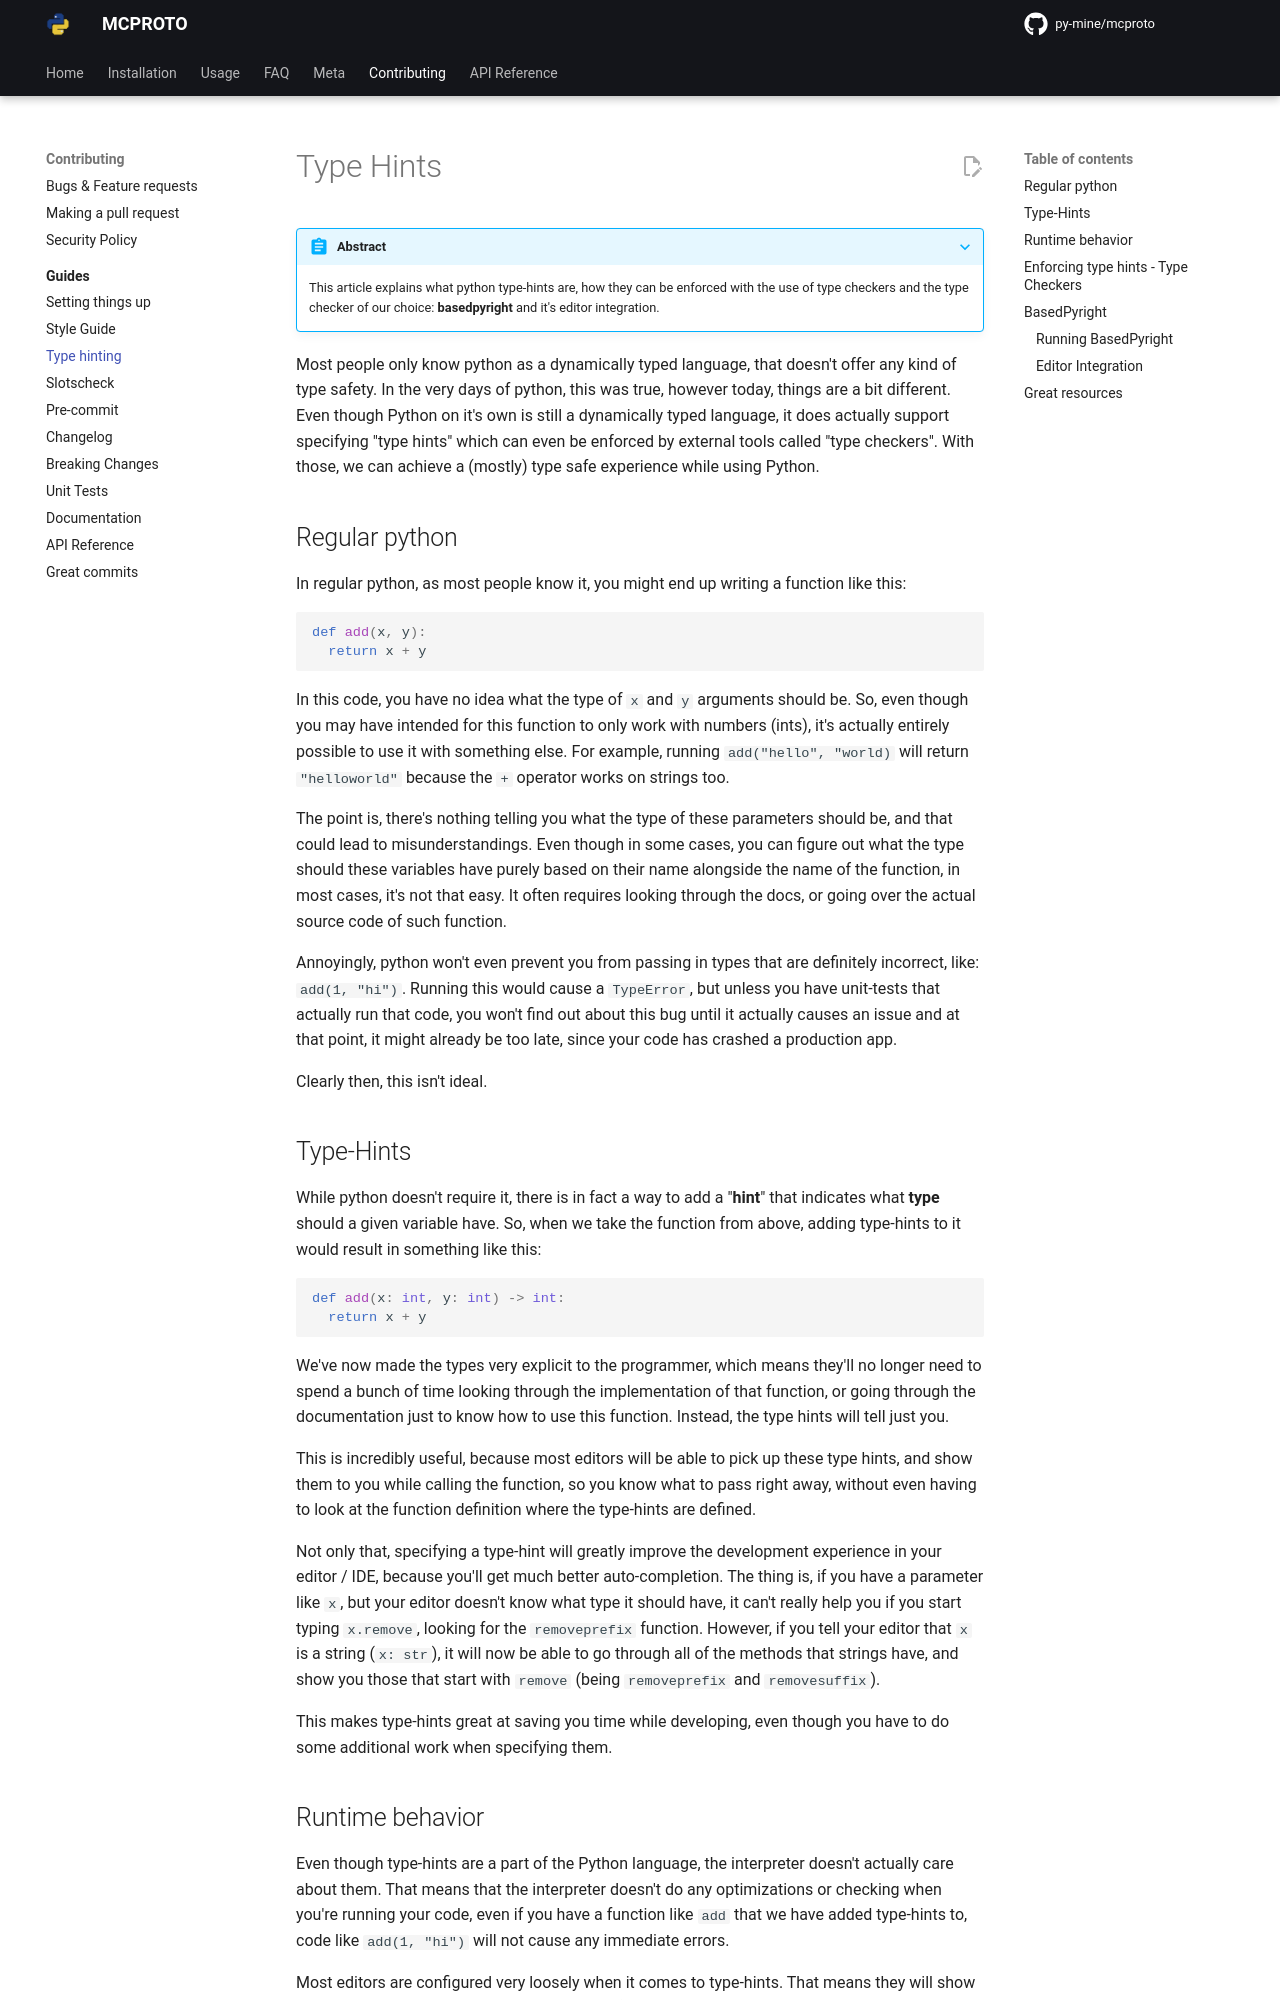

repository: py-mine/mcproto · page: latest/contributing/guides/type-hints/index.html · generator: mkdocs

# Type Hints

???+ abstract

    This article explains what python type-hints are, how they can be enforced with the use of type checkers and the
    type checker of our choice: **basedpyright** and it's editor integration.

Most people only know python as a dynamically typed language, that doesn't offer any kind of type safety. In the very
days of python, this was true, however today, things are a bit different. Even though Python on it's own is still a
dynamically typed language, it does actually support specifying "type hints" which can even be enforced by external
tools called "type checkers". With those, we can achieve a (mostly) type safe experience while using Python.

## Regular python

In regular python, as most people know it, you might end up writing a function like this:

```python
def add(x, y):
  return x + y
```

In this code, you have no idea what the type of `x` and `y` arguments should be. So, even though you may have intended
for this function to only work with numbers (ints), it's actually entirely possible to use it with something else. For
example, running `add("hello", "world)` will return `"helloworld"` because the `+` operator works on strings too.

The point is, there's nothing telling you what the type of these parameters should be, and that could lead to
misunderstandings. Even though in some cases, you can figure out what the type should these variables have purely based
on their name alongside the name of the function, in most cases, it's not that easy. It often requires looking through
the docs, or going over the actual source code of such function.

Annoyingly, python won't even prevent you from passing in types that are definitely incorrect, like: `add(1, "hi")`.
Running this would cause a `TypeError`, but unless you have unit-tests that actually run that code, you won't find out
about this bug until it actually causes an issue and at that point, it might already be too late, since your code has
crashed a production app.

Clearly then, this isn't ideal.

## Type-Hints

While python doesn't require it, there is in fact a way to add a "**hint**" that indicates what **type** should a given
variable have. So, when we take the function from above, adding type-hints to it would result in something like this:

```python
def add(x: int, y: int) -> int:
  return x + y
```

We've now made the types very explicit to the programmer, which means they'll no longer need to spend a bunch of time
looking through the implementation of that function, or going through the documentation just to know how to use this
function. Instead, the type hints will tell just you.

This is incredibly useful, because most editors will be able to pick up these type hints, and show them to you while
calling the function, so you know what to pass right away, without even having to look at the function definition where
the type-hints are defined.

Not only that, specifying a type-hint will greatly improve the development experience in your editor / IDE, because
you'll get much better auto-completion. The thing is, if you have a parameter like `x`, but your editor doesn't know
what type it should have, it can't really help you if you start typing `x.remove`, looking for the `removeprefix`
function. However, if you tell your editor that `x` is a string (`x: str`), it will now be able to go through all of
the methods that strings have, and show you those that start with `remove` (being `removeprefix` and `removesuffix`).

This makes type-hints great at saving you time while developing, even though you have to do some additional work when
specifying them.

## Runtime behavior

Even though type-hints are a part of the Python language, the interpreter doesn't actually care about them. That means
that the interpreter doesn't do any optimizations or checking when you're running your code, even if you have a
function like `add` that we have added type-hints to, code like `add(1, "hi")` will not cause any immediate errors.

Most editors are configured very loosely when it comes to type-hints. That means they will show you these hints when
you're working with the function, but they won't produce warnings when you pass in the wrong thing. That's why they're
called "type hints", they're only hints that can help you out, but they aren't actually enforced.
